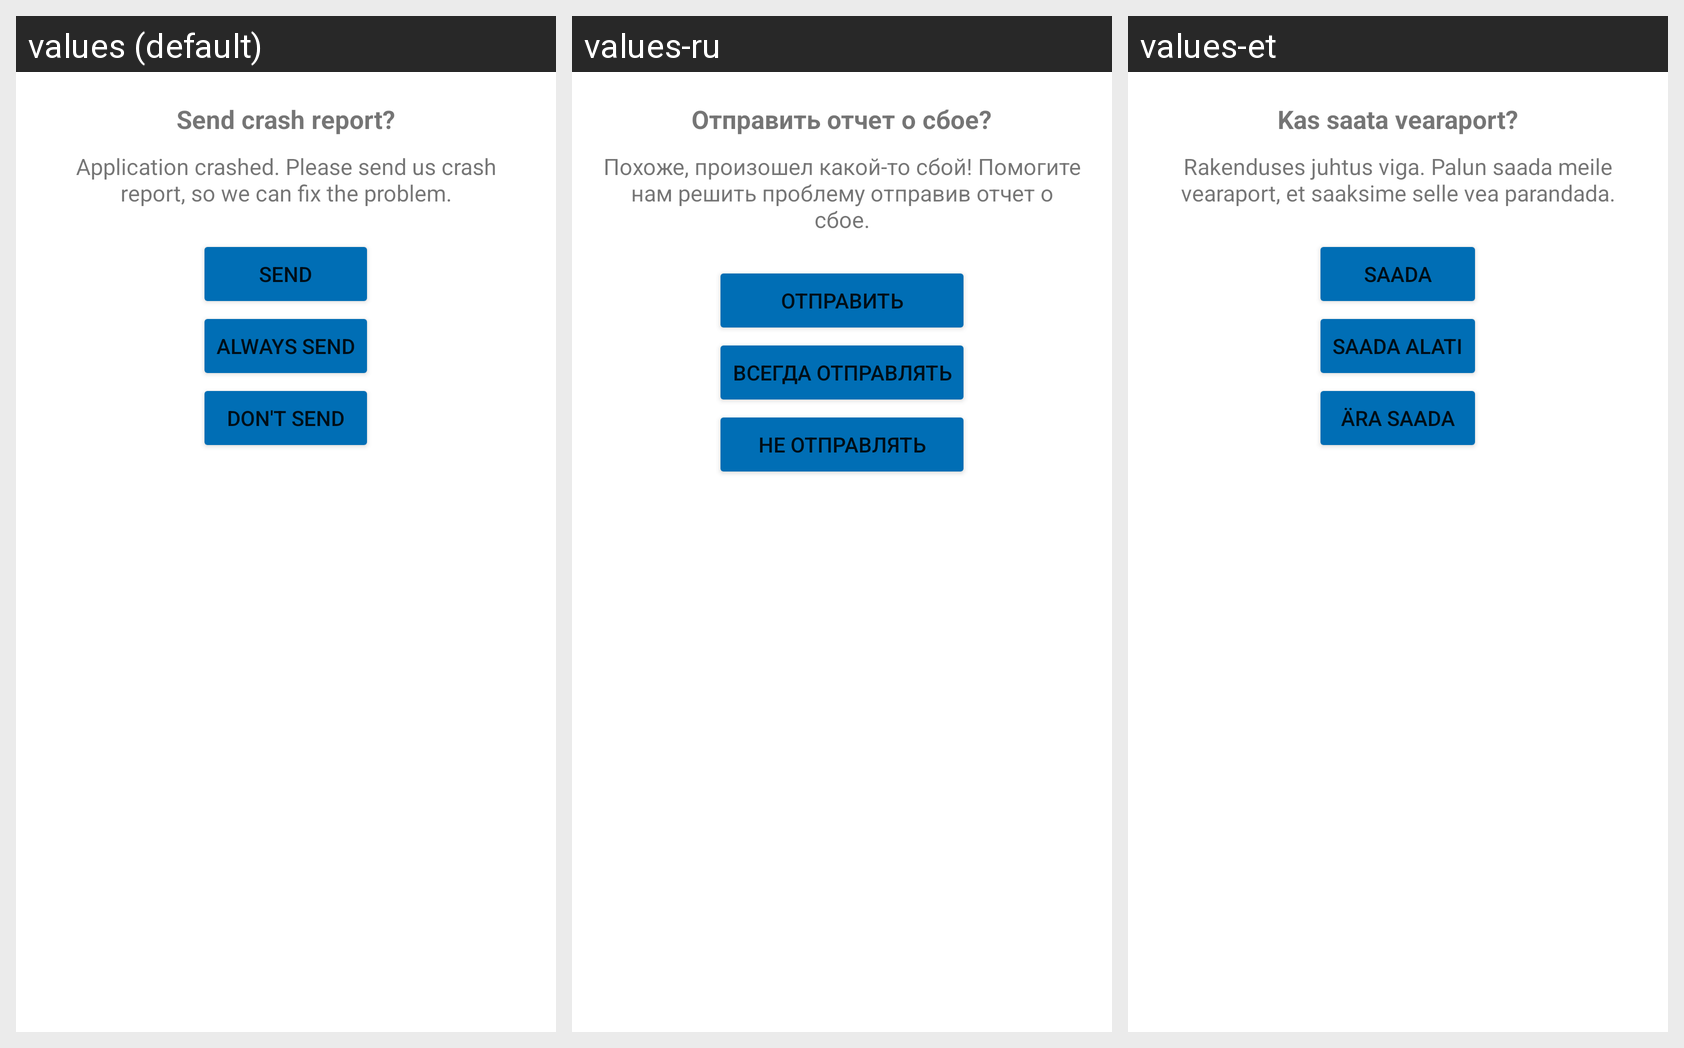

This grid shows one Android layout under several languages. Give, for every string resource on the screen, its name, the default text and each shown locale's text.
Android screen res/layout/crash_report_dialog.xml rendered under 3 locales, left to right: values (default), values-ru, values-et. Device: Nexus 5 (rendered at 1080×1920; each locale shown at half size, 540×960, under a caption strip naming it); theme Theme.Application.Launch.
Strings drawn on this screen, with the default value and each locale's value (text and hints the layout hard-codes, and strings that could not be matched under every locale, appear in the picture but are not listed):

crash_report_dialog_header
  values: Send crash report?
  values-ru: Отправить отчет о сбое?
  values-et: Kas saata vearaport?

crash_report_dialog_text
  values: Application crashed. Please send us crash report, so we can fix the problem.
  values-ru: Похоже, произошел какой-то сбой! Помогите нам решить проблему отправив отчет о сбое.
  values-et: Rakenduses juhtus viga. Palun saada meile vearaport, et saaksime selle vea parandada.

crash_report_dialog_send_button
  values: Send
  values-ru: Отправить
  values-et: Saada

crash_report_dialog_always_send_button
  values: Always Send
  values-ru: Всегда отправлять
  values-et: Saada Alati

crash_report_dialog_dont_send_button
  values: Don't Send
  values-ru: Не отправлять
  values-et: Ära saada
